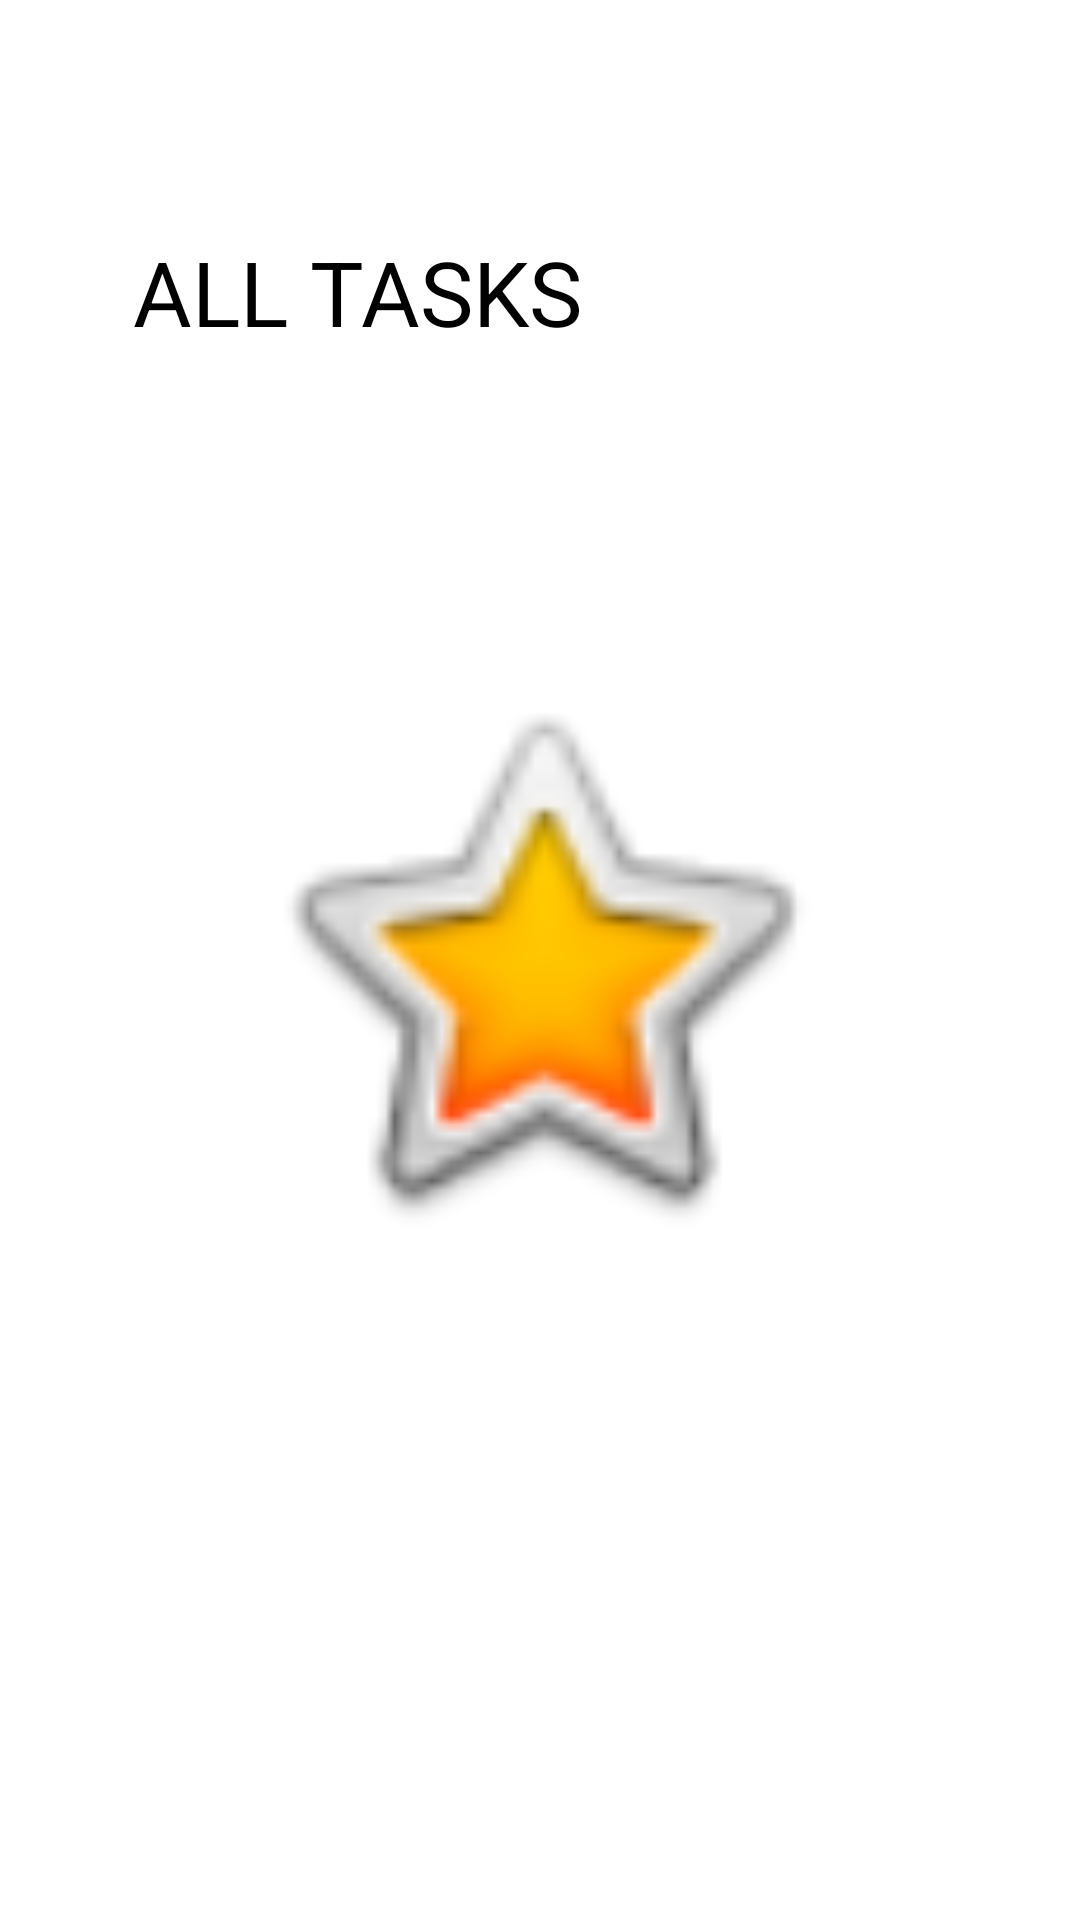

Here is an Android app screen rendered from its layout file. Give the layout XML and the strings, colors and styles it references.
<!-- AndroidManifest.xml: application theme Theme.Taskmaster2 -->
<!-- res/layout/activity_all_tasks.xml -->
<?xml version="1.0" encoding="utf-8"?>
<androidx.constraintlayout.widget.ConstraintLayout xmlns:android="http://schemas.android.com/apk/res/android"
    xmlns:app="http://schemas.android.com/apk/res-auto"
    xmlns:tools="http://schemas.android.com/tools"
    android:layout_width="match_parent"
    android:layout_height="match_parent"
    tools:context=".AllTasks">

    <TextView
        android:id="@+id/textView"
        android:layout_width="177dp"
        android:layout_height="70dp"
        android:text="ALL TASKS"
        android:textColor="@color/black"
        android:textSize="30dp"
        app:layout_constraintBottom_toBottomOf="parent"
        app:layout_constraintEnd_toEndOf="parent"
        app:layout_constraintHorizontal_bias="0.243"
        app:layout_constraintStart_toStartOf="parent"
        app:layout_constraintTop_toTopOf="parent"
        app:layout_constraintVertical_bias="0.135" />
    <ImageView
        android:id="@+id/imageView2"
        android:layout_width="200dp"
        android:layout_height="209dp"
        app:layout_constraintBottom_toBottomOf="parent"
        app:layout_constraintEnd_toEndOf="parent"
        app:layout_constraintStart_toStartOf="parent"
        app:layout_constraintTop_toTopOf="parent"
        app:srcCompat="@android:drawable/btn_star_big_on" />
</androidx.constraintlayout.widget.ConstraintLayout>
<!-- resources referenced by this layout -->
<resources>
  <style name="Theme.Taskmaster2" parent="Theme.MaterialComponents.DayNight.DarkActionBar">
          
          <item name="colorPrimary">@color/purple_500</item>
          <item name="colorPrimaryVariant">@color/purple_700</item>
          <item name="colorOnPrimary">@color/white</item>
          
          <item name="colorSecondary">@color/teal_200</item>
          <item name="colorSecondaryVariant">@color/teal_700</item>
          <item name="colorOnSecondary">@color/black</item>
          
          <item name="android:statusBarColor" tools:targetApi="l">?attr/colorPrimaryVariant</item>
          
      </style>
  <!-- not gathered from this repository: default colours our renderer supplied (Android Studio template values) -->
  <color name="purple_500">#FF6200EE</color>
  <color name="purple_700">#FF3700B3</color>
  <color name="teal_200">#FF03DAC5</color>
  <color name="teal_700">#FF018786</color>
  <color name="black">#FF000000</color>
  <color name="white">#FFFFFFFF</color>
</resources>
